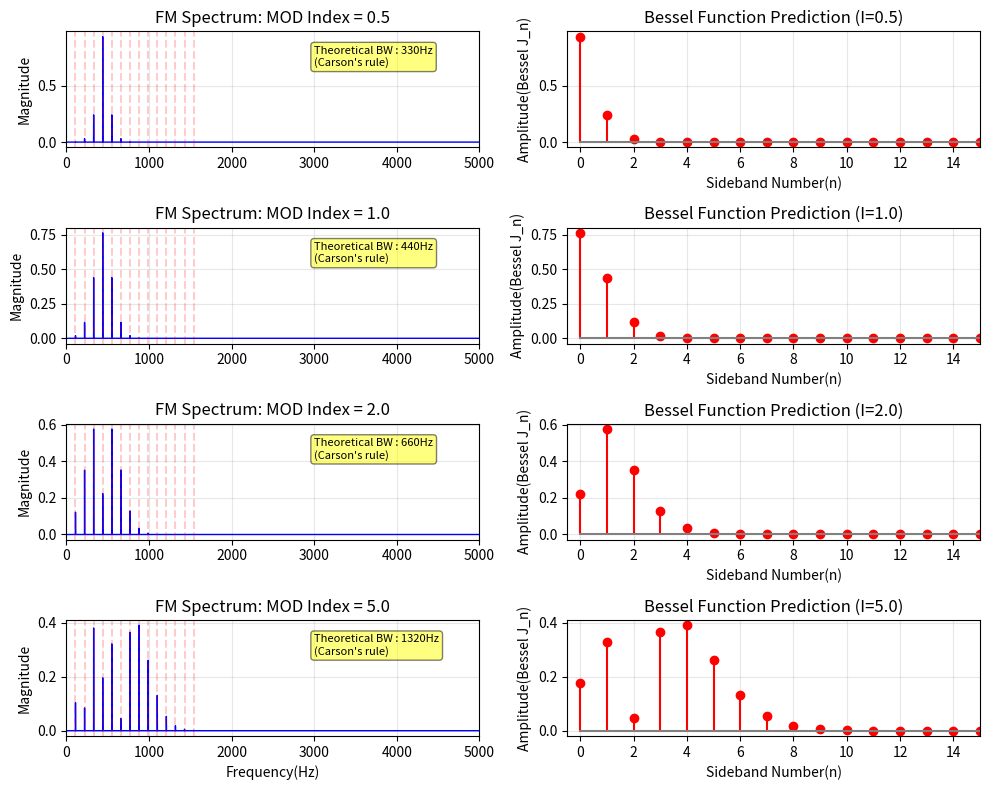

Here is the Python script that generated this plot:
"""
==============================================
DAY 4: Frequency Modulation (FM) & Bessel Functions
==============================================
Goal: FM의 수학적 원리를 이해하고 modulation index가 spectrum에 미치는 영향을 분석한다.
"""

import numpy as np
import matplotlib.pyplot as plt
from scipy.fft import fft, fftfreq
from scipy.special import jv # Bessel function of the first kind

SAMPLE_RATE = 44100
DURATION = 1.0

def frequency_modulation(carrier_freq, modulation_freq, mod_index, duration, sample_rate):
    """
    Frequency Modulation(FM)

    Mathematical formula:
    y(t) = A * sin(2π * f_c * t + I * sin(2π * f_m * t))

    where :
        -f_c : carrier frequency
        -f_m : modulator frequency
        -I : modulation index (변조 지수) - controls spectrum complexity (스펙트럼 복잡도)
            => I = k * A_m(모듈레이터 진폭)

    Instantaneous frequency (순간 주파수):
    f(t) = f_c + I * f_m * cos(2π * f_m * t)

    Frequency deviation (주파수 편차):
    Δf = I * f_m (maximum frequency change from carrier)
        근데 I = k * Am

    Sidebands :
    FM generates INFINITE sidebands at frequencies 
    f_c +/- n * f_m (n = 1, 2, 3, 4, ...)

    Sideband amplitudes determined by Bessel functions:
    Amplitude of nth sideband = J_n(I) (bessel function of order n)

    C:M ratio (Carrier to Modulator ratio)
        - integer ratios ( 1:1, 2:1, 3:2 -> harmonic )
        - non-integer ratios -> inharmonic sound

    """

    t = np.linspace(0, duration, int(sample_rate * duration), endpoint=False)

    #modulator signal 
    modulator = np.sin(2 * np.pi * modulation_freq * t)
    
    #FM : modulate the phase of carrier 
    # phase = 2pi * f_c * t + modulation_term
    phase = 2 * np.pi * carrier_freq * t + mod_index * modulator

    fm_signal = np.sin(phase)
    return fm_signal, t 

def bessel_sideband_prediction(mod_index, num_sidebands=10):
        #mod_index(변조지수) 가 주어졌고, 사이드밴드는 10개 일때의 각 사이드밴드의 크기를 예측
    """
    Bessel functions을 이용한 sideband amplitude 예측

    for FM with modulatiion index I:
        - carrier amplitude = J_0(I) (0th order Bessel function)
        - n th sideband amplitude = J_n(I)

    Bessel function properties:
        - J_n(I) oscillates and decays as n increases
            => n이 커질수록 값이 작아짐. 중간중간 0이 될수도 있음 (멀리 있는 사이드밴드는 점점 작아짐)
        - Higher I -> more sidebands with significant amplitude
        - when I = 2.4, J_0(2.4) 약 0 (Carrier disappears!)
            => 특정 I 에서는 중심 주파수(fc)0이 됨

    **Amplitude of nth sideband = J_n(I)
        n = 0 -> carrier
        n = 1 -> 1st sideband
        n = 2 -> 2nd sideband 

        => 그리고 J_n(I) 가 각 주파수의 크기를 결정함 
    
    """

    n_values = np.arange(0, num_sidebands + 1)
        # np.arange : 규칙적으로 증가하는 숫자 리스트를 만드는 함수
        # np.arange(start, stop, step) -> 내 코드에서는 np.arange(0, num_sidebands + 1, 1)
        # 끝 값을 포함시키려고 +1 을 처리함 
        # 따라서 n_values = [0, 1, 2, 3, ...., 10]
    amplitudes = [abs(jv(n, mod_index)) for n in n_values]
        # jv(n, mod_index) 
        # : scipy 의 bessel 함수 J_n(I) 계산 . n번째 사이드 밴드의 크기 = J_n(I)
        # 근데 jv(0, 2.4)라면 거의 0이나와서 캐리어가 없어짐
        # jv(1, 2.4), jv(2, 2.4)는 꽤 큼 
        # jv(n, I) 는 n번째 사이드밴드의 진폭을 계산해주는 함수
    

    return n_values, amplitudes

def fm_modulation_index_sweep():
    """
    Modulation index 를 변화시키며 spectrum 분석

    I 가 증가하면:
        - 더 많은 sidebands 생성
    """

    carrier_freq = 440
    mod_freq = 110 #C:M = 4:1 (harmonic ratio)

    mod_indices = [0.5, 1.0, 2.0, 5.0]

    fig, axes = plt.subplots(len(mod_indices), 2, figsize=(10, 8))

    for idx, mod_index in enumerate(mod_indices):
        #generate FM signal
        fm_signal, t = frequency_modulation(carrier_freq, mod_freq, mod_index, DURATION, SAMPLE_RATE)

        #FFT 
        N = len(fm_signal)
        fft_result = fft(fm_signal)
        freqs = fftfreq(N, 1/SAMPLE_RATE)
        positive_freqs = freqs[:N//2]
        magnitude = np.abs(fft_result[:N//2]) * 2 / N

        #Plot spectrum
        axes[idx, 0].plot(positive_freqs, magnitude, linewidth=1, color='blue')
        axes[idx, 0].set_xlim(0, 5000)
        axes[idx, 0].set_ylabel('Magnitude')
        axes[idx, 0].set_title(f'FM Spectrum: MOD Index = {mod_index}')
        axes[idx, 0].grid(True, alpha=0.3)

        #Mark expected sideband positions
        for n in range(-10, 11):
            sideband_freq = carrier_freq + n * mod_freq
            if 0 < sideband_freq < 5000:
                axes[idx, 0].axvline(sideband_freq, color='red', alpha=0.2, linestyle='--')

        #Bessel function prediction (이론적 예측)
        n_values, bessel_amps = bessel_sideband_prediction(mod_index, 15)

        axes[idx, 1].stem(n_values, bessel_amps, linefmt='r-', markerfmt='ro', basefmt='gray')
        axes[idx, 1].set_xlabel('Sideband Number(n)')
        axes[idx, 1].set_ylabel('Amplitude(Bessel J_n)')
        axes[idx, 1].set_title(f'Bessel Function Prediction (I={mod_index})')
        axes[idx, 1].grid(True, alpha=0.3)
        axes[idx, 1].set_xlim(-0.5, 15)

        #Annotage key info
        bandwidth = 2 * (mod_index + 1) * mod_freq # Carson's rule
        axes[idx, 0].text(0.6, 0.7, f'Theoretical BW : {bandwidth:.0f}Hz\n(Carson\'s rule)',
                        transform=axes[idx, 0].transAxes, fontsize=8,
                        bbox=dict(boxstyle='round', facecolor='yellow', alpha=0.5))
        
    axes[-1, 0].set_xlabel('Frequency(Hz)')
    plt.tight_layout()
    plt.show()

fm_modulation_index_sweep()
